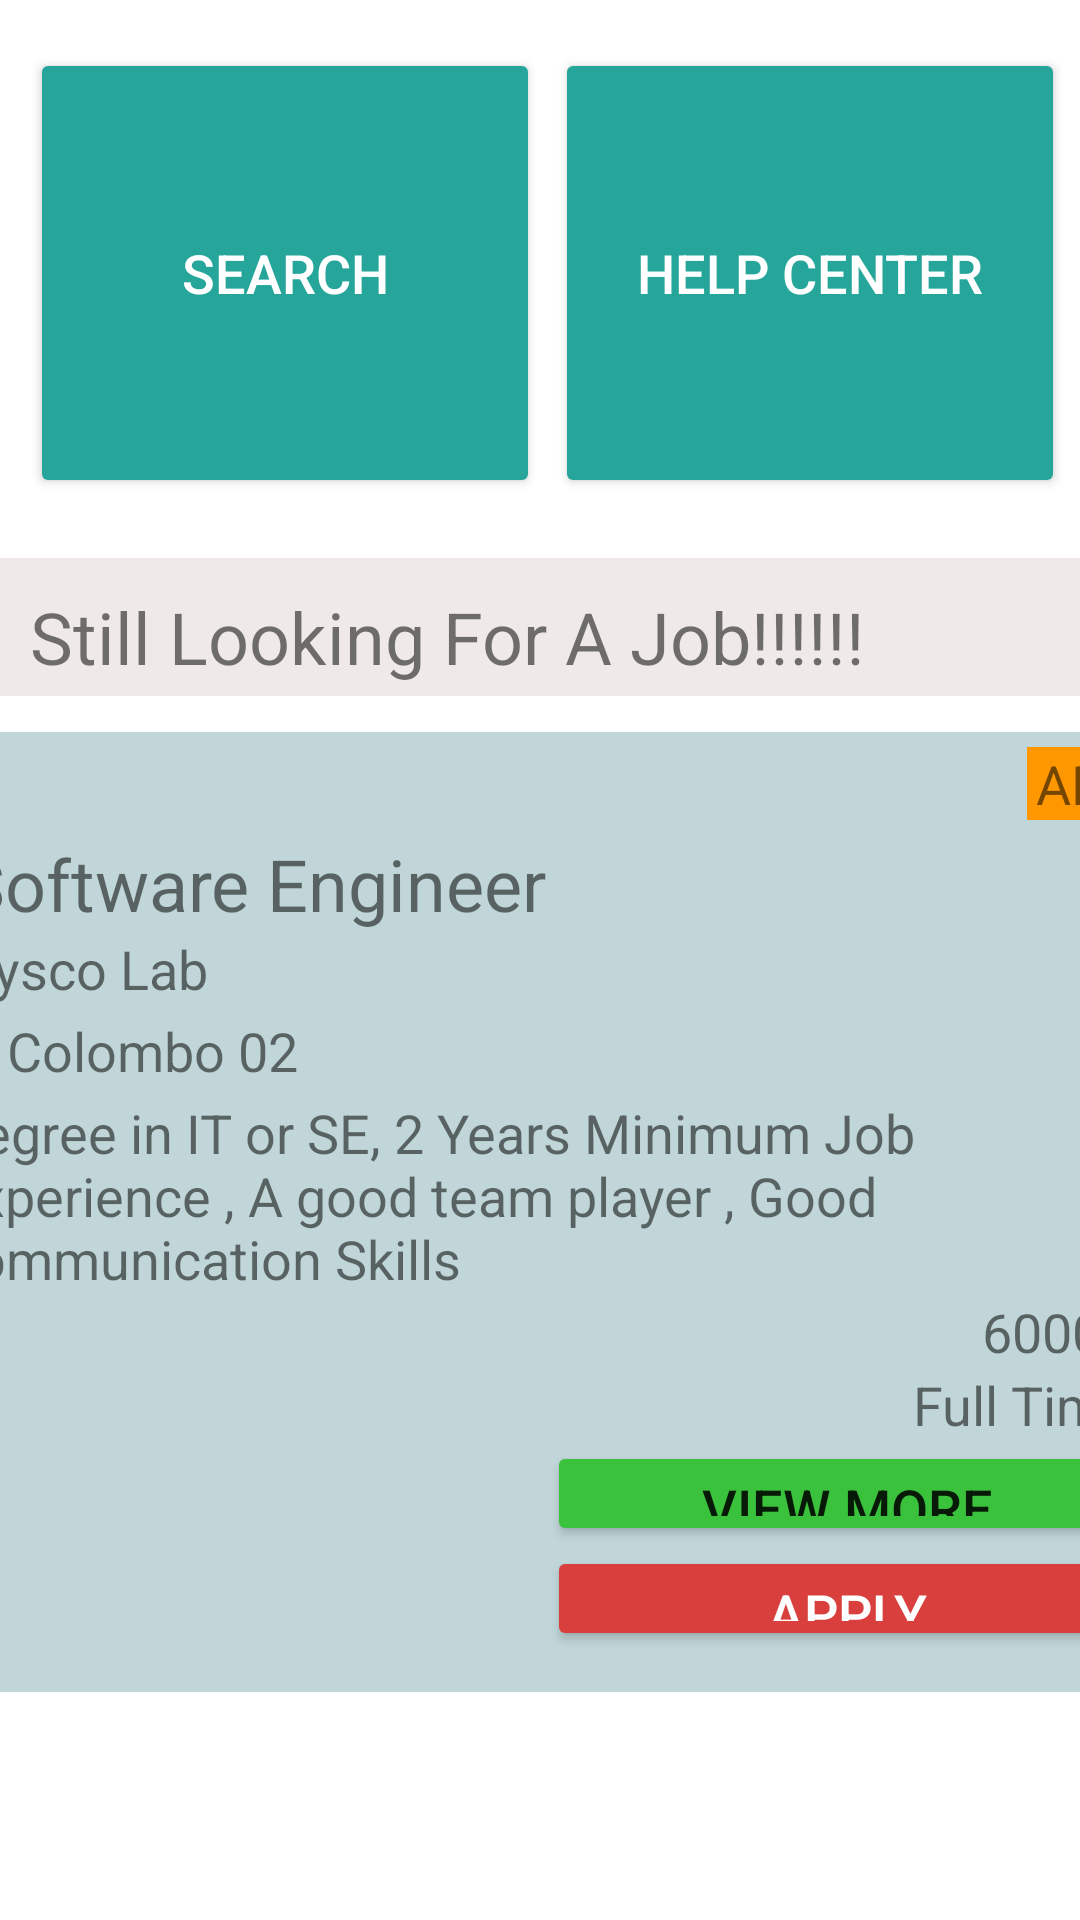

Write the Android layout XML for this screen, with the resource values it uses.
<!-- AndroidManifest.xml: application theme AppTheme -->
<!-- res/layout/activity_job_ad_user_view.xml -->
<?xml version="1.0" encoding="utf-8"?>
<androidx.constraintlayout.widget.ConstraintLayout xmlns:android="http://schemas.android.com/apk/res/android"
    xmlns:app="http://schemas.android.com/apk/res-auto"
    xmlns:tools="http://schemas.android.com/tools"
    android:layout_width="match_parent"
    android:layout_height="match_parent"
    android:background="@color/activity_Bg_Color"
    tools:context=".JobAdUserViewActivity">


    <Button
        android:id="@+id/btnUserSearch"
        android:layout_width="170dp"
        android:layout_height="150dp"
        android:layout_marginStart="5dp"
        android:layout_marginTop="16dp"
        android:backgroundTint="@color/home_Btn_Color"
        android:drawableTop="@drawable/search_home"
        android:focusableInTouchMode="false"
        android:text="@string/search"
        android:textColor="#FFFFFF"
        android:textSize="18sp"
        app:layout_constraintEnd_toStartOf="@+id/btnUserHelpCenter"
        app:layout_constraintHorizontal_bias="0.0"
        app:layout_constraintStart_toStartOf="parent"
        app:layout_constraintTop_toTopOf="parent" />

    <Button
        android:id="@+id/btnUserHelpCenter"
        android:layout_width="170dp"
        android:layout_height="150dp"
        android:layout_marginTop="16dp"
        android:backgroundTint="@color/home_Btn_Color"
        android:drawableTop="@drawable/helpcenter"
        android:focusableInTouchMode="false"
        android:text="@string/help_center"
        android:textColor="#FFFFFF"
        android:textSize="18sp"
        app:layout_constraintEnd_toEndOf="parent"
        app:layout_constraintHorizontal_bias="0.5"
        app:layout_constraintStart_toEndOf="@+id/btnUserSearch"
        app:layout_constraintTop_toTopOf="parent" />

    <TextView
        android:id="@+id/txtBanner"
        android:layout_width="411dp"
        android:layout_height="46dp"
        android:layout_marginTop="20dp"
        android:background="#EFE9E9"
        android:paddingStart="10dp"
        android:paddingTop="10dp"
        android:paddingEnd="10dp"
        android:text="@string/job_ad_user_msg"
        android:textAlignment="gravity"
        android:textSize="24sp"
        app:layout_constraintEnd_toEndOf="parent"
        app:layout_constraintHorizontal_bias="0.0"
        app:layout_constraintStart_toStartOf="parent"
        app:layout_constraintTop_toBottomOf="@+id/btnUserSearch" />

    <LinearLayout
        android:id="@+id/linearLayout"
        android:layout_width="@dimen/view_LinearLayout_width"
        android:layout_height="@dimen/view_LinearLayout_height"
        android:layout_marginTop="12dp"
        android:background="@color/User_View_List_Bg_Color"
        android:orientation="vertical"
        app:layout_constraintEnd_toEndOf="parent"
        app:layout_constraintHorizontal_bias="0.454"
        app:layout_constraintStart_toStartOf="parent"
        app:layout_constraintTop_toBottomOf="@+id/txtBanner">

        <TextView
            android:id="@+id/textViewADL"
            android:layout_width="30dp"
            android:layout_height="wrap_content"
            android:layout_marginStart="360dp"
            android:layout_marginTop="5dp"
            android:layout_marginBottom="5dp"
            android:background="#FF9800"
            android:paddingStart="3dp"
            android:text="@string/job_view_ad"
            android:textDirection="locale"
            android:textSize="18sp" />

        <TextView
            android:id="@+id/textViewJobTit"
            android:layout_width="match_parent"
            android:layout_height="wrap_content"
            android:paddingStart="5dp"
            android:text="@string/job_view_name"
            android:textSize="24sp" />

        <TextView
            android:id="@+id/textCompany"
            android:layout_width="match_parent"
            android:layout_height="wrap_content"
            android:paddingStart="5dp"
            android:text="@string/comp_view_name"
            android:textSize="18sp" />

        <TextView
            android:id="@+id/textViewCL"
            android:layout_width="match_parent"
            android:layout_height="wrap_content"
            android:paddingTop="3dp"
            android:paddingBottom="3dp"
            android:text="@string/com_view_add"
            android:textSize="18sp"
            app:drawableStartCompat="@drawable/location" />

        <TextView
            android:id="@+id/textView2"
            android:layout_width="match_parent"
            android:layout_height="wrap_content"
            android:text="@string/q_Desc"
            android:textSize="18sp" />

        <TextView
            android:id="@+id/textViewJS"
            android:layout_width="395dp"
            android:layout_height="wrap_content"
            android:text="@string/job_view_sal"
            android:textDirection="rtl"
            android:textSize="18sp" />

        <TextView
            android:id="@+id/textViewJT"
            android:layout_width="395dp"
            android:layout_height="wrap_content"
            android:text="@string/job_view_t"
            android:textDirection="rtl"
            android:textSize="18sp" />

        <Button
            android:id="@+id/btnView"
            android:layout_width="@dimen/list_view_btn_width"
            android:layout_height="@dimen/list_view_btn_height"
            android:layout_marginStart="200dp"
            android:backgroundTint="@color/View_List_Up_Color"
            android:text="@string/view_job_btn"
            android:textSize="18sp" />

        <Button
            android:id="@+id/btnApply"
            android:layout_width="@dimen/list_view_btn_width"
            android:layout_height="@dimen/list_view_btn_height"
            android:layout_marginStart="200dp"
            android:backgroundTint="@color/View_List_Re_Color"
            android:text="@string/view_apply_btn"
            android:textColor="#FFFFFF"
            android:textSize="18sp" />

    </LinearLayout>

</androidx.constraintlayout.widget.ConstraintLayout>
<!-- resources referenced by this layout -->
<resources>
  <color name="User_View_List_Bg_Color">#C0D6D8</color>
  <color name="View_List_Re_Color">#d93f3d</color>
  <color name="View_List_Up_Color">#3ac23c</color>
  <color name="activity_Bg_Color">#FFFFFF</color>
  <color name="home_Btn_Color">#26A69A</color>
  <dimen name="list_view_btn_height"> 35dp </dimen>
  <dimen name="list_view_btn_width">200dp</dimen>
  <dimen name="view_LinearLayout_height">320dp</dimen>
  <dimen name="view_LinearLayout_width">400dp</dimen>
  <!-- drawable location: png bitmap (drawable, 335 bytes) -->
  <string name="com_view_add">Colombo 02</string>
  <string name="comp_view_name">Sysco Lab </string>
  <string name="help_center">Help Center</string>
  <string name="job_ad_user_msg">Still Looking For A Job!!!!!!</string>
  <string name="job_view_ad">AD</string>
  <string name="job_view_name">Software Engineer</string>
  <string name="job_view_sal">60000</string>
  <string name="job_view_t">Full Time</string>
  <string name="q_Desc">Degree in IT or SE, 2 Years Minimum Job Experience , A good team player , Good communication Skills</string>
  <string name="search">Search</string>
  <string name="view_apply_btn">Apply</string>
  <string name="view_job_btn">View more</string>
  <style name="AppTheme" parent="Theme.AppCompat.Light.DarkActionBar">
          
          <item name="colorPrimary">@color/colorPrimary</item>
          <item name="colorPrimaryDark">@color/colorPrimaryDark</item>
          <item name="colorAccent">@color/colorAccent</item>
          <item name="android:windowBackground">@drawable/backwall</item>
  
  
      </style>
  <color name="colorPrimary">#0277BD</color>
  <color name="colorPrimaryDark">#3700B3</color>
  <color name="colorAccent">#03DAC5</color>
</resources>
